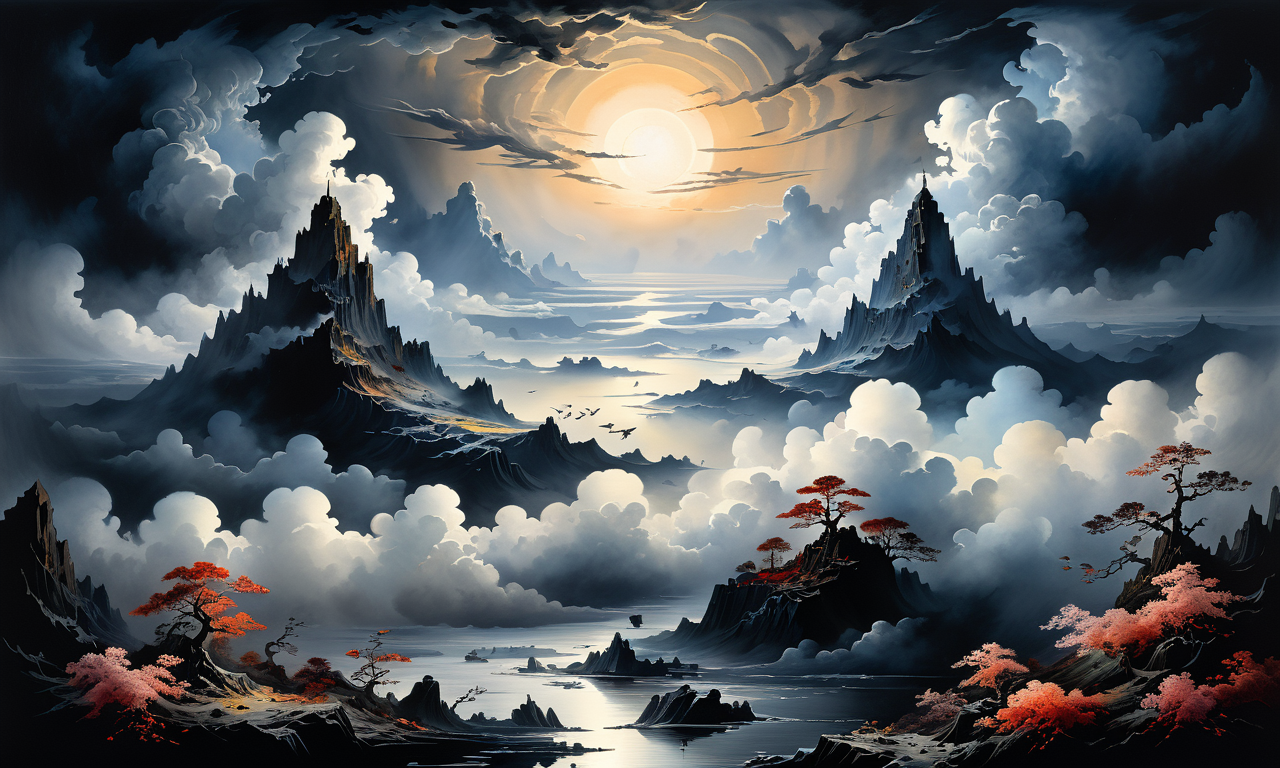
Generation parameters embedded in this image by AUTOMATIC1111 Stable Diffusion web UI or a fork of it (Forge, ...) (PNG 'parameters' text chunk):
the herald of darkness has affected where the light leads, sea of clouds, petals, distant birds, ink style, watercolor style, centered, painted, intricate, volumetric lighting, beautiful, rich deep colors masterpiece, sharp focus, ultra detailed, in the style of Peder Balke and Colin Campbell Cooper<lora:xl_more_art-full_v1:0.5>
Negative prompt: <lora:badhands:1>ugly, tiling, poorly drawn hands, poorly drawn feet, poorly drawn face, out of frame, extra limbs, body out of frame, blurry, bad anatomy, blurred, watermark, grainy, signature, cut off, draft, closed eyes, text, logo
Steps: 40, Sampler: DPM++ 2M Karras, CFG scale: 7, Seed: 1326283557, Size: 1280x768, Model hash: d2b9e5240c, Model: zavychromaxl_v21, Lora hashes: "xl_more_art-full_v1: fe3b4816be83", Version: v1.6.0